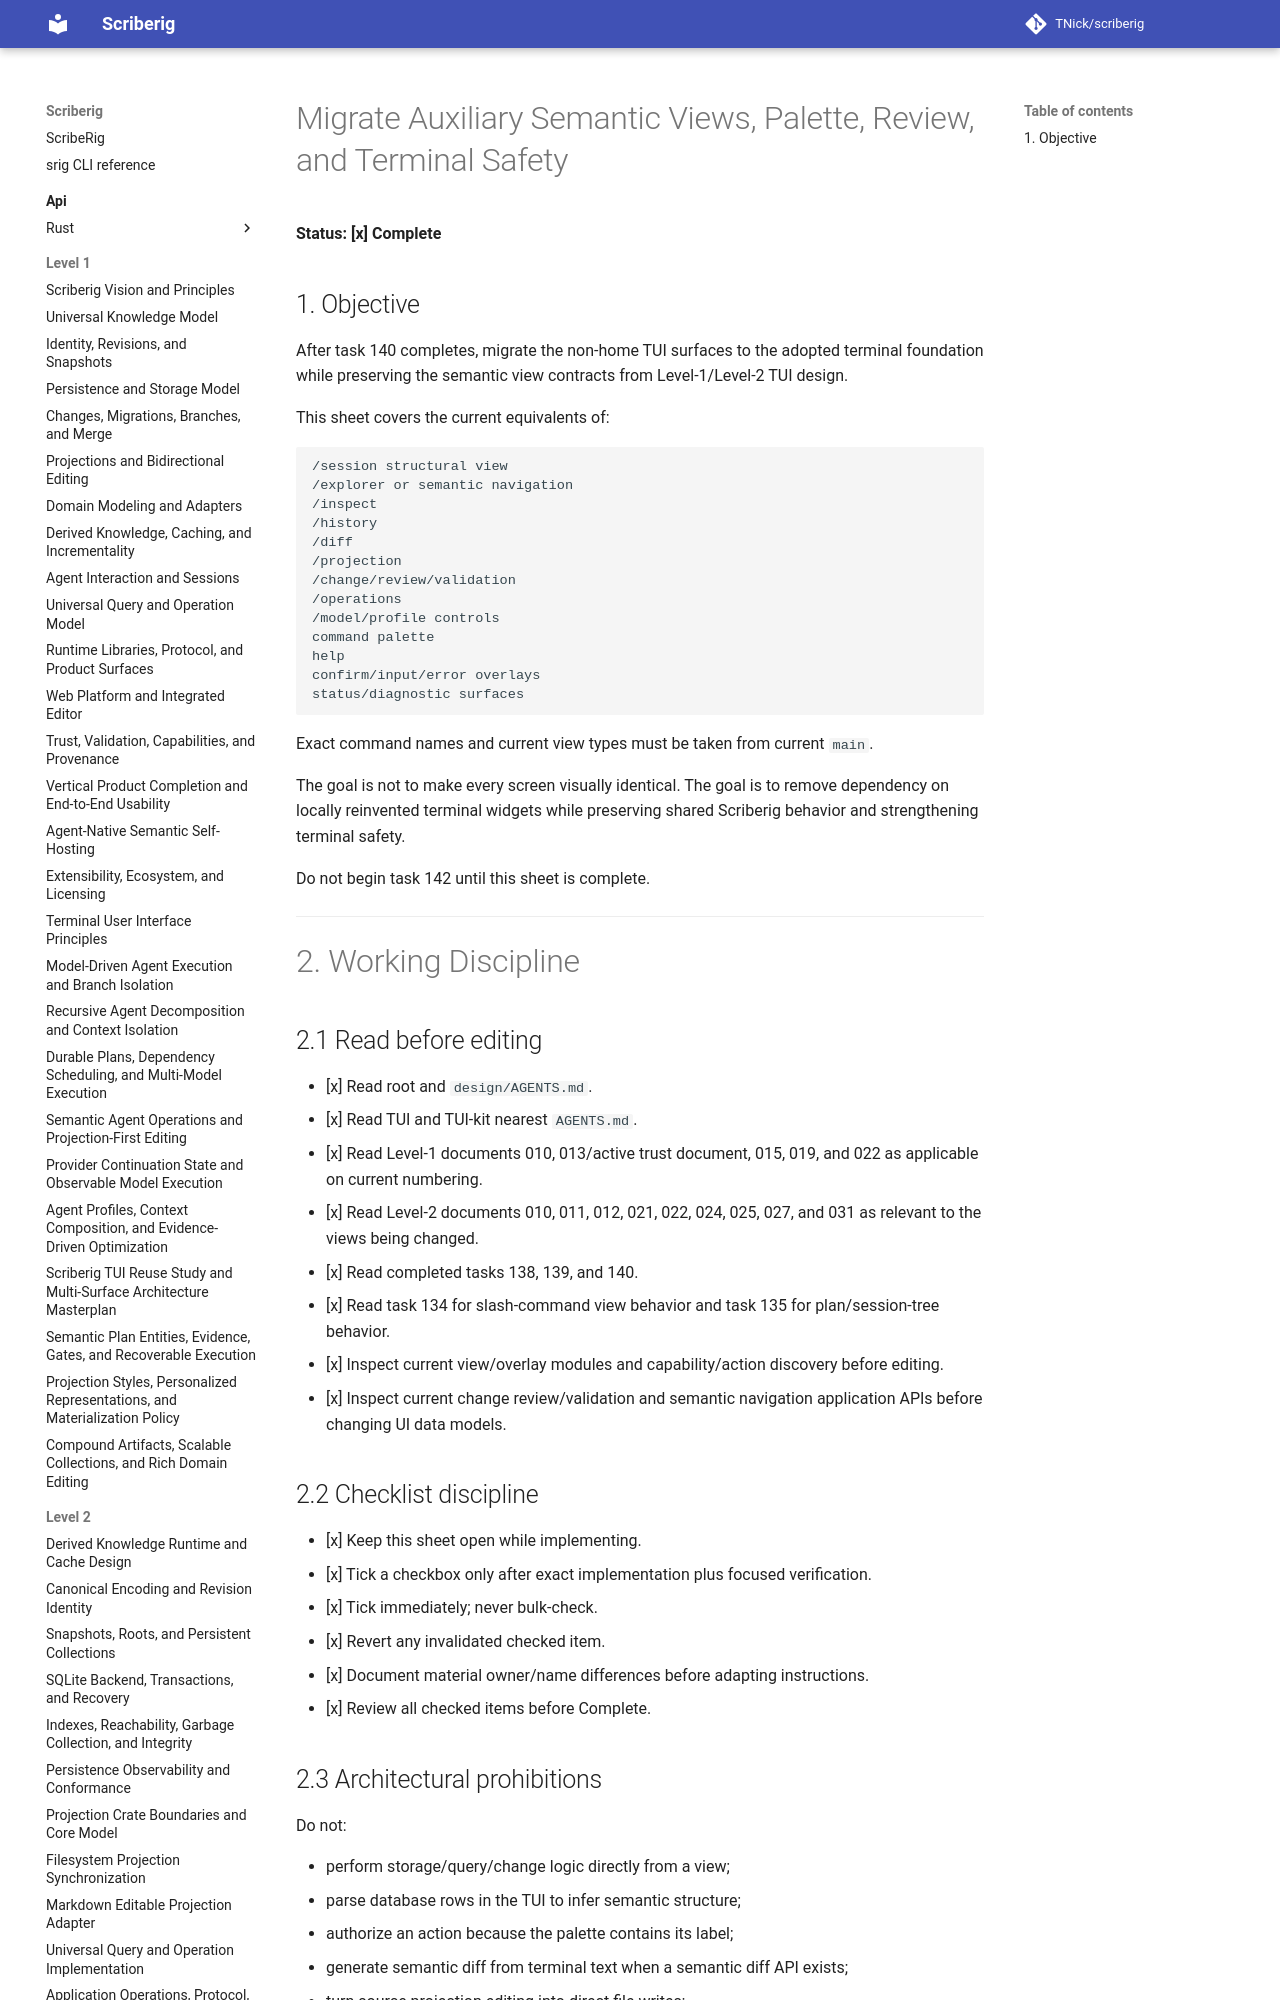

repository: TNick/scriberig · page: level-3/141. migrate auxiliary semantic views palette review and terminal safety/index.html · generator: mkdocs

# Migrate Auxiliary Semantic Views, Palette, Review, and Terminal Safety

**Status: [x] Complete**

## 1. Objective

After task 140 completes, migrate the non-home TUI surfaces to the adopted terminal foundation while preserving the semantic view contracts from Level-1/Level-2 TUI design.

This sheet covers the current equivalents of:

```text
/session structural view
/explorer or semantic navigation
/inspect
/history
/diff
/projection
/change/review/validation
/operations
/model/profile controls
command palette
help
confirm/input/error overlays
status/diagnostic surfaces
```

Exact command names and current view types must be taken from current `main`.

The goal is not to make every screen visually identical. The goal is to remove dependency on locally reinvented terminal widgets while preserving shared Scriberig behavior and strengthening terminal safety.

Do not begin task 142 until this sheet is complete.

---

# 2. Working Discipline

## 2.1 Read before editing

- [x] Read root and `design/AGENTS.md`.
- [x] Read TUI and TUI-kit nearest `AGENTS.md`.
- [x] Read Level-1 documents 010, 013/active trust document, 015, 019, and 022 as applicable on current numbering.
- [x] Read Level-2 documents 010, 011, 012, 021, 022, 024, 025, 027, and 031 as relevant to the views being changed.
- [x] Read completed tasks 138, 139, and 140.
- [x] Read task 134 for slash-command view behavior and task 135 for plan/session-tree behavior.
- [x] Inspect current view/overlay modules and capability/action discovery before editing.
- [x] Inspect current change review/validation and semantic navigation application APIs before changing UI data models.

## 2.2 Checklist discipline

- [x] Keep this sheet open while implementing.
- [x] Tick a checkbox only after exact implementation plus focused verification.
- [x] Tick immediately; never bulk-check.
- [x] Revert any invalidated checked item.
- [x] Document material owner/name differences before adapting instructions.
- [x] Review all checked items before Complete.

## 2.3 Architectural prohibitions

Do not:

- perform storage/query/change logic directly from a view;
- parse database rows in the TUI to infer semantic structure;
- authorize an action because the palette contains its label;
- generate semantic diff from terminal text when a semantic diff API exists;
- turn source projection editing into direct file writes;
- treat confirmation as permission/validation;
- optimistically advance canonical snapshot IDs in UI state;
- emit untrusted ANSI/OSC terminal sequences;
- enable upstream native plugins or image protocols;
- replace shared model/profile/preferences with TUI-local equivalents.

---
